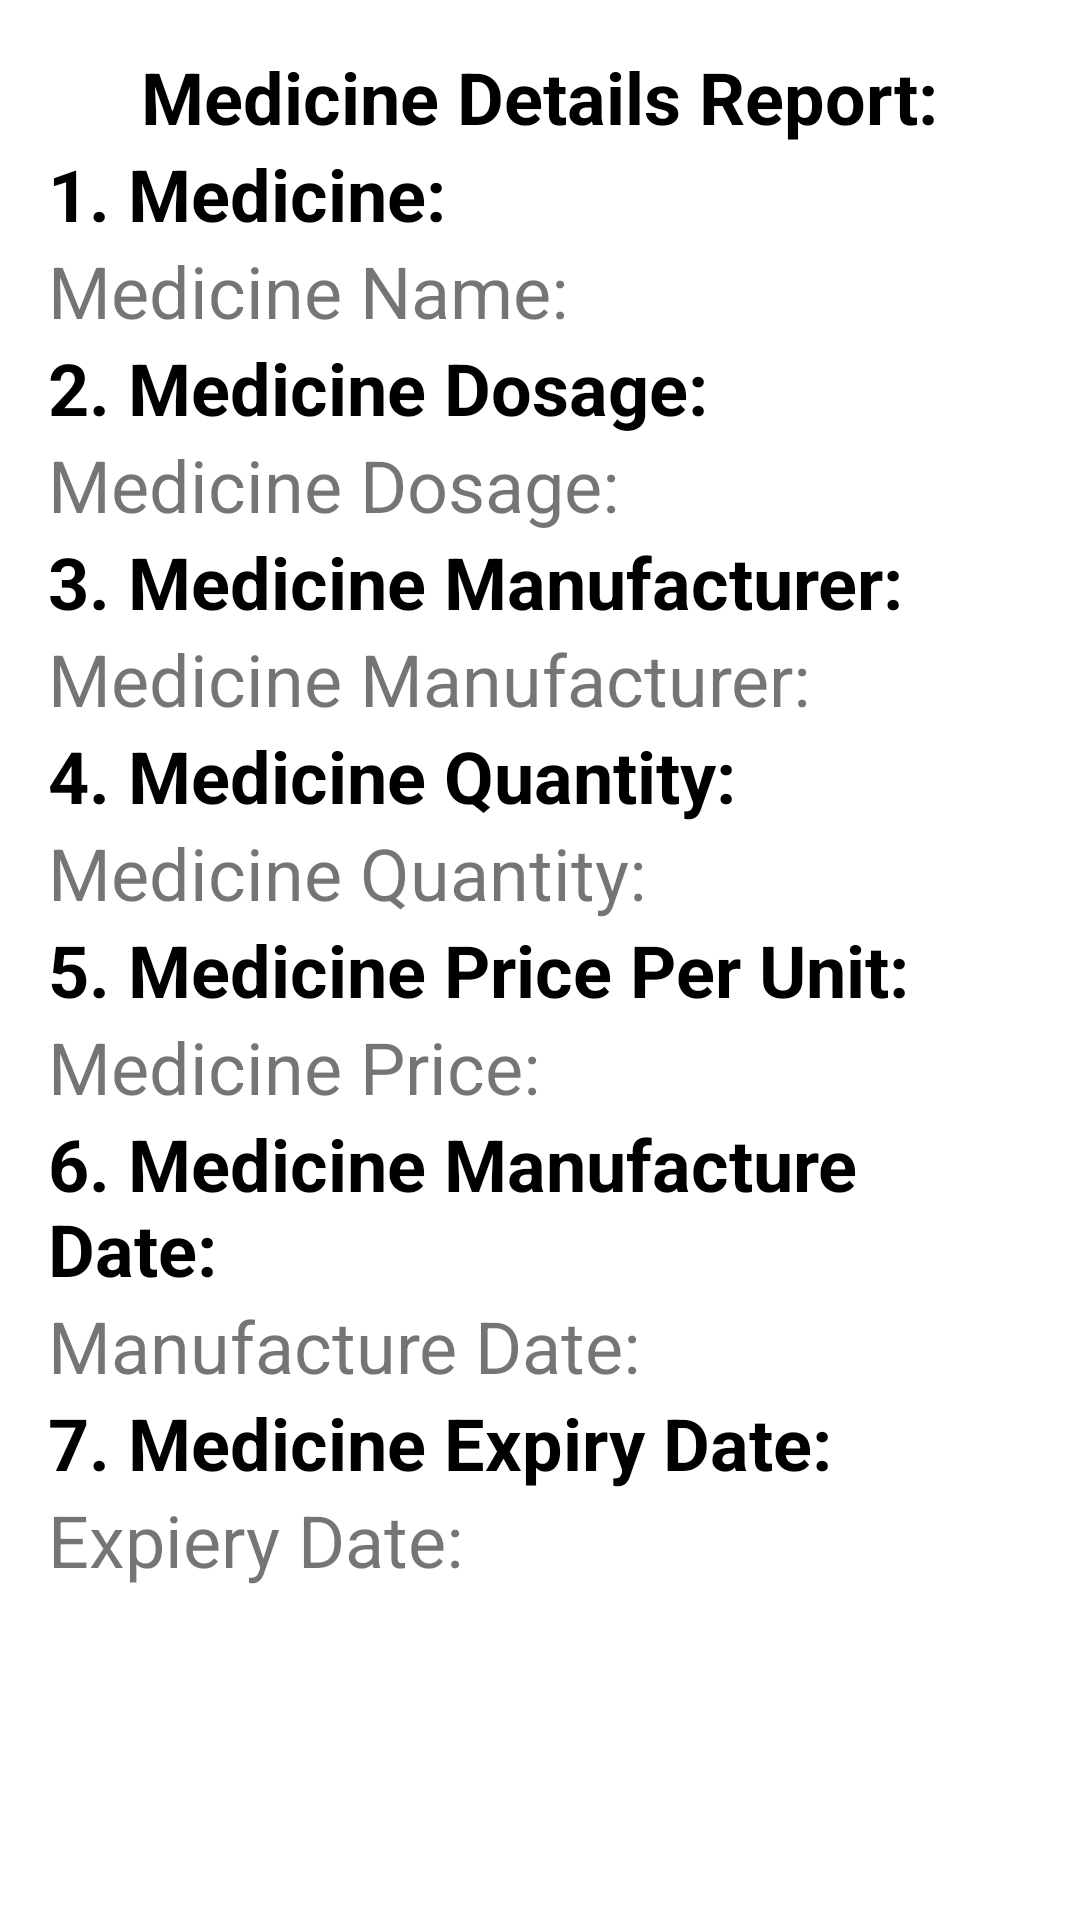

Android layout source for this screen:
<!-- AndroidManifest.xml: application theme Theme.Doctor2 -->
<!-- res/layout/activity_report.xml -->
<?xml version="1.0" encoding="utf-8"?>
<LinearLayout
    xmlns:android="http://schemas.android.com/apk/res/android"
    xmlns:app="http://schemas.android.com/apk/res-auto"
    xmlns:tools="http://schemas.android.com/tools"
    android:layout_width="match_parent"
    android:layout_height="match_parent"
    android:orientation="vertical"
    android:padding="16dp"
    tools:context=".ReportActivity">

        <TextView
            android:layout_width="wrap_content"
            android:layout_height="wrap_content"
            android:text="Medicine Details Report:"
            android:textColor="@color/black"
            android:textSize="24dp"
            android:textStyle="bold"
            android:layout_gravity="center"
            >
        </TextView>
        <TextView
            android:layout_width="wrap_content"
            android:layout_height="wrap_content"
            android:text="1. Medicine:"
            android:textColor="@color/black"
            android:textSize="24dp"
            android:textStyle="bold">

        </TextView>

        <TextView
            android:id="@+id/textViewMedicineName"
            android:layout_width="wrap_content"
            android:layout_height="wrap_content"
            android:text="Medicine Name:"
            android:textSize="24sp"
             />
        <TextView
            android:layout_width="wrap_content"
            android:layout_height="wrap_content"
            android:text="2. Medicine Dosage:"
            android:textColor="@color/black"
            android:textSize="24dp"
            android:textStyle="bold">

        </TextView>

        <TextView
            android:id="@+id/textViewMedicineDosage"
            android:layout_width="wrap_content"
            android:layout_height="wrap_content"
            android:text="Medicine Dosage:"
            android:textSize="24sp"
             />
        <TextView
            android:layout_width="wrap_content"
            android:layout_height="wrap_content"
            android:text="3. Medicine Manufacturer:"
            android:textColor="@color/black"
            android:textSize="24dp"
            android:textStyle="bold">

        </TextView>
        <TextView
            android:id="@+id/textViewMedicineManu"
            android:layout_width="wrap_content"
            android:layout_height="wrap_content"
            android:text="Medicine Manufacturer:"
            android:textSize="24sp"
             />

        <TextView
            android:layout_width="wrap_content"
            android:layout_height="wrap_content"
            android:text="4. Medicine Quantity:"
            android:textColor="@color/black"
            android:textSize="24dp"
            android:textStyle="bold">

        </TextView>
        <TextView
            android:id="@+id/textViewMedicineQuantity"
            android:layout_width="wrap_content"
            android:layout_height="wrap_content"
            android:text="Medicine Quantity:"
            android:textSize="24sp"
             />
        <TextView
            android:layout_width="wrap_content"
            android:layout_height="wrap_content"
            android:text="5. Medicine Price Per Unit:"
            android:textColor="@color/black"
            android:textSize="24dp"
            android:textStyle="bold">

        </TextView>
        <TextView
            android:id="@+id/textViewMedicinePrice"
            android:layout_width="wrap_content"
            android:layout_height="wrap_content"
            android:text="Medicine Price:"
            android:textSize="24sp"
             />
        <TextView
            android:layout_width="wrap_content"
            android:layout_height="wrap_content"
            android:text="6. Medicine Manufacture Date:"
            android:textColor="@color/black"
            android:textSize="24dp"
            android:textStyle="bold">

        </TextView>
        <TextView
            android:id="@+id/textViewMedicineManuDate"
            android:layout_width="wrap_content"
            android:layout_height="wrap_content"
            android:text="Manufacture Date:"
            android:textSize="24sp"
             />
        <TextView
            android:layout_width="wrap_content"
            android:layout_height="wrap_content"
            android:text="7. Medicine Expiry Date:"
            android:textColor="@color/black"
            android:textSize="24dp"
            android:textStyle="bold">

        </TextView>
        <TextView
            android:id="@+id/textViewMedicineExDate"
            android:layout_width="wrap_content"
            android:layout_height="wrap_content"
            android:text="Expiery Date:"
            android:textSize="24sp"
             />



</LinearLayout>
<!-- resources referenced by this layout -->
<resources>
  <color name="black">#FF000000</color>
  <style name="Theme.Doctor2" parent="Theme.MaterialComponents.DayNight.DarkActionBar">
          
          <item name="colorPrimary">@color/purple_500</item>
          <item name="colorPrimaryVariant">@color/purple_700</item>
          <item name="colorOnPrimary">@color/white</item>
          
          <item name="colorSecondary">@color/teal_200</item>
          <item name="colorSecondaryVariant">@color/teal_700</item>
          <item name="colorOnSecondary">@color/black</item>
          
          <item name="android:statusBarColor">?attr/colorPrimaryVariant</item>
          
      </style>
  <color name="purple_500">#FF6200EE</color>
  <color name="purple_700">#FF3700B3</color>
  <color name="white">#FFFFFFFF</color>
  <color name="teal_200">#FF03DAC5</color>
  <color name="teal_700">#FF018786</color>
</resources>
